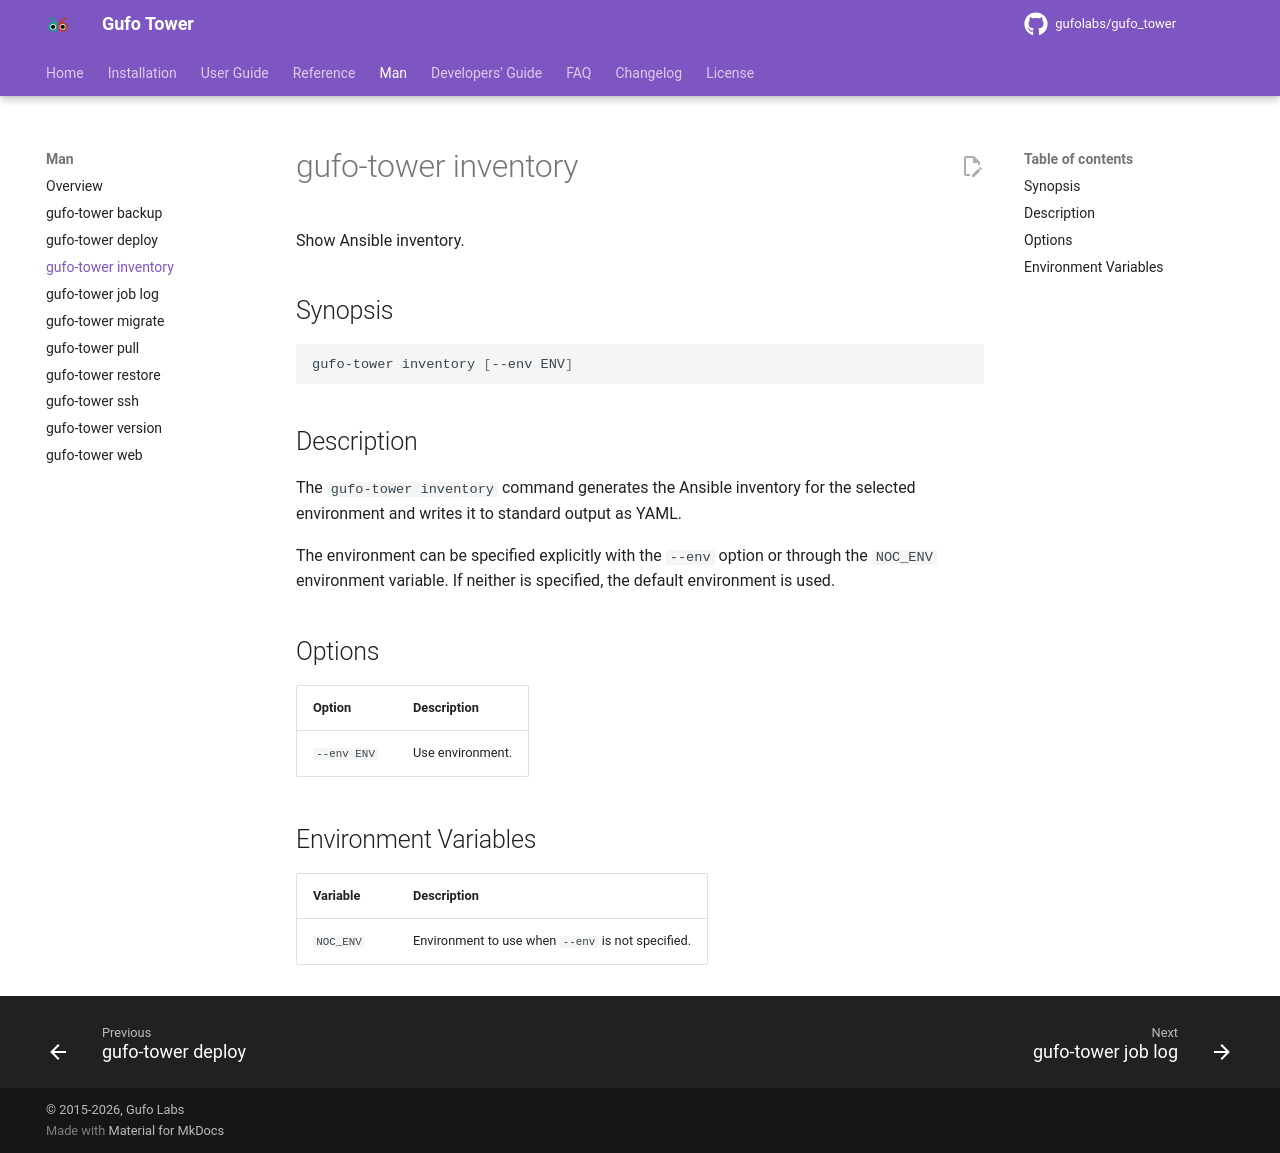

repository: gufolabs/gufo_tower · page: man/inventory/index.html · generator: mkdocs

# gufo-tower inventory

Show Ansible inventory.

## Synopsis

```shell
gufo-tower inventory [--env ENV]
```

## Description

The `gufo-tower inventory` command generates the Ansible inventory for the
selected environment and writes it to standard output as YAML.

The environment can be specified explicitly with the `--env` option or through
the `NOC_ENV` environment variable. If neither is specified, the default
environment is used.

## Options

| Option      | Description      |
| ----------- | ---------------- |
| `--env ENV` | Use environment. |

## Environment Variables

| Variable  | Description                                       |
| --------- | ------------------------------------------------- |
| `NOC_ENV` | Environment to use when `--env` is not specified. |
